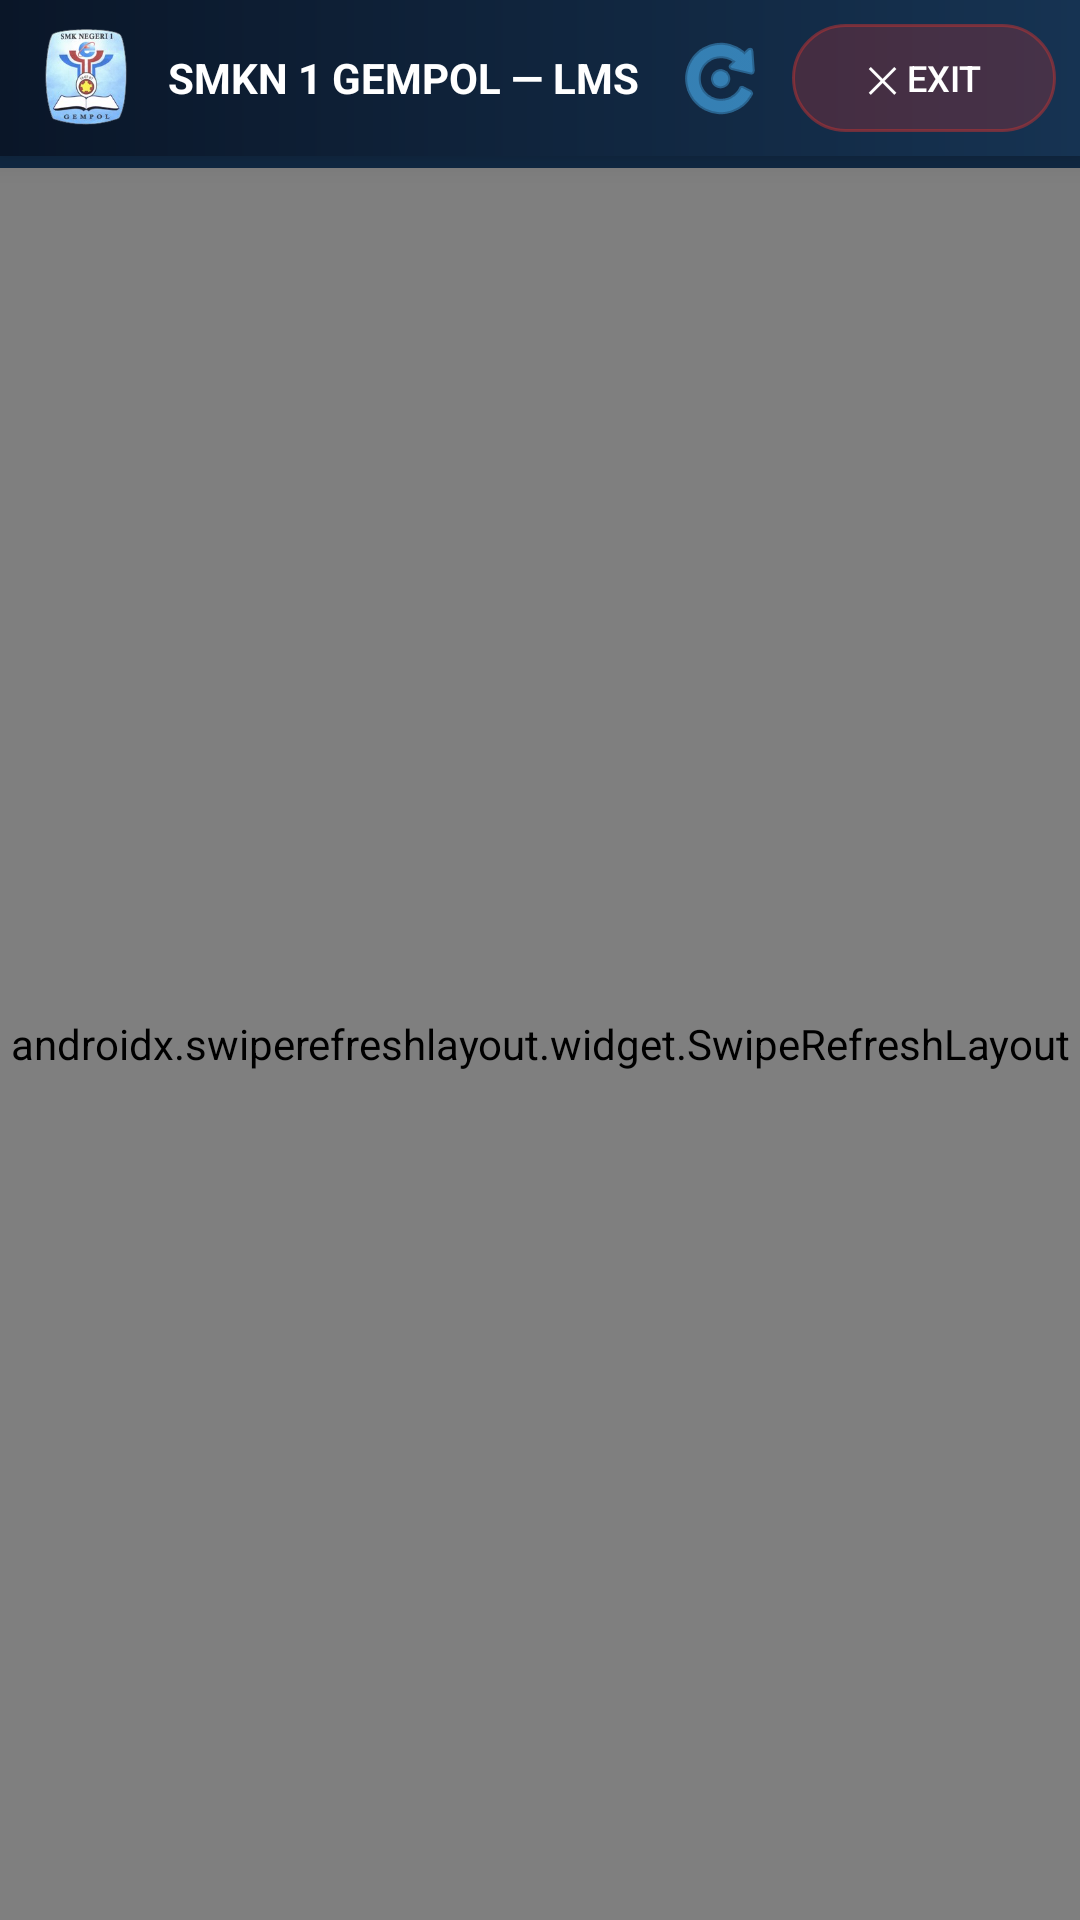

Here is an Android app screen rendered from its layout file. Give the layout XML and the strings, colors and styles it references.
<!-- AndroidManifest.xml: application theme Theme.SMKN1Gempol -->
<!-- res/layout/activity_main.xml -->
<?xml version="1.0" encoding="utf-8"?>
<RelativeLayout xmlns:android="http://schemas.android.com/apk/res/android"
    android:layout_width="match_parent"
    android:layout_height="match_parent"
    android:background="#0D2137">

    
    <LinearLayout
        android:id="@+id/topBar"
        android:layout_width="match_parent"
        android:layout_height="52dp"
        android:background="@drawable/topbar_bg"
        android:orientation="horizontal"
        android:gravity="center_vertical"
        android:paddingStart="12dp"
        android:paddingEnd="8dp"
        android:elevation="6dp">

        <ImageView
            android:layout_width="34dp"
            android:layout_height="34dp"
            android:src="@drawable/logo_smkn"
            android:scaleType="fitCenter" />

        <TextView
            android:layout_width="0dp"
            android:layout_height="wrap_content"
            android:layout_weight="1"
            android:layout_marginStart="10dp"
            android:text="SMKN 1 GEMPOL — LMS"
            android:textColor="#FFFFFF"
            android:textSize="14sp"
            android:textStyle="bold" />

        
        <ImageButton
            android:id="@+id/btnRefresh"
            android:layout_width="40dp"
            android:layout_height="40dp"
            android:layout_marginEnd="4dp"
            android:src="@android:drawable/ic_menu_rotate"
            android:background="@drawable/btn_icon_bg"
            android:tint="#4DBAFF"
            android:contentDescription="Refresh"
            android:padding="8dp" />

        
        <android.widget.Button
            android:id="@+id/btnExit"
            android:layout_width="wrap_content"
            android:layout_height="36dp"
            android:text="✕ Exit"
            android:textColor="#FFFFFF"
            android:textSize="12sp"
            android:paddingHorizontal="14dp"
            android:background="@drawable/btn_exit_topbar" />

    </LinearLayout>

    
    <ProgressBar
        android:id="@+id/progressBar"
        style="@style/Widget.AppCompat.ProgressBar.Horizontal"
        android:layout_width="match_parent"
        android:layout_height="4dp"
        android:layout_below="@id/topBar"
        android:progressTint="#4DBAFF"
        android:progressBackgroundTint="#1A3A5C"
        android:max="100"
        android:visibility="visible" />

    
    <androidx.swiperefreshlayout.widget.SwipeRefreshLayout
        android:id="@+id/swipeRefresh"
        android:layout_width="match_parent"
        android:layout_height="match_parent"
        android:layout_below="@id/progressBar">

        <WebView
            android:id="@+id/webView"
            android:layout_width="match_parent"
            android:layout_height="match_parent"
            android:visibility="gone" />

    </androidx.swiperefreshlayout.widget.SwipeRefreshLayout>

    
    <LinearLayout
        android:id="@+id/errorLayout"
        android:layout_width="match_parent"
        android:layout_height="match_parent"
        android:layout_below="@id/progressBar"
        android:orientation="vertical"
        android:gravity="center"
        android:padding="32dp"
        android:background="@drawable/gradient_bg"
        android:visibility="gone">

        <TextView
            android:layout_width="wrap_content"
            android:layout_height="wrap_content"
            android:text="⚠"
            android:textSize="52sp"
            android:gravity="center" />

        <TextView
            android:layout_width="wrap_content"
            android:layout_height="wrap_content"
            android:layout_marginTop="16dp"
            android:text="Koneksi Bermasalah"
            android:textColor="#FFFFFF"
            android:textSize="20sp"
            android:textStyle="bold" />

        <TextView
            android:id="@+id/errorText"
            android:layout_width="wrap_content"
            android:layout_height="wrap_content"
            android:layout_marginTop="12dp"
            android:textColor="#B0D8F5"
            android:textSize="13sp"
            android:gravity="center"
            android:lineSpacingMultiplier="1.5" />

        <android.widget.Button
            android:id="@+id/btnRetry"
            android:layout_width="180dp"
            android:layout_height="48dp"
            android:layout_marginTop="28dp"
            android:text="🔄  Coba Lagi"
            android:textColor="#1A3A5C"
            android:textStyle="bold"
            android:background="@drawable/btn_enter_bg" />

        <TextView
            android:layout_width="wrap_content"
            android:layout_height="wrap_content"
            android:layout_marginTop="12dp"
            android:text="💡 Atau tarik layar ke bawah untuk refresh"
            android:textColor="#7099BB"
            android:textSize="12sp"
            android:gravity="center" />

    </LinearLayout>

</RelativeLayout>
<!-- resources referenced by this layout -->
<resources>
  <!-- drawable btn_enter_bg (drawable) -->
  <?xml version="1.0" encoding="utf-8"?>
  <selector xmlns:android="http://schemas.android.com/apk/res/android">
      <item android:state_pressed="true">
          <shape>
              <gradient
                  android:type="linear"
                  android:angle="0"
                  android:startColor="#80C0E8"
                  android:endColor="#B0DEFF" />
              <corners android:radius="26dp" />
          </shape>
      </item>
      <item>
          <shape>
              <gradient
                  android:type="linear"
                  android:angle="0"
                  android:startColor="#A8D8F0"
                  android:endColor="#D0EEFF" />
              <corners android:radius="26dp" />
              <stroke android:width="1dp" android:color="#FFFFFF" />
          </shape>
      </item>
  </selector>
  <!-- drawable btn_exit_topbar (drawable) -->
  <?xml version="1.0" encoding="utf-8"?>
  <selector xmlns:android="http://schemas.android.com/apk/res/android">
      <item android:state_pressed="true">
          <shape>
              <solid android:color="#88CC3333" />
              <corners android:radius="18dp" />
          </shape>
      </item>
      <item>
          <shape>
              <solid android:color="#44CC3333" />
              <corners android:radius="18dp" />
              <stroke android:width="1dp" android:color="#88BB3333" />
          </shape>
      </item>
  </selector>
  <!-- drawable btn_icon_bg (drawable) -->
  <?xml version="1.0" encoding="utf-8"?>
  <selector xmlns:android="http://schemas.android.com/apk/res/android">
      <item android:state_pressed="true">
          <shape><solid android:color="#334DBAFF" /><corners android:radius="20dp" /></shape>
      </item>
      <item>
          <shape><solid android:color="#00000000" /><corners android:radius="20dp" /></shape>
      </item>
  </selector>
  <!-- drawable gradient_bg (drawable) -->
  <?xml version="1.0" encoding="utf-8"?>
  <shape xmlns:android="http://schemas.android.com/apk/res/android">
      <gradient
          android:type="linear"
          android:angle="145"
          android:startColor="#0A1628"
          android:centerColor="#0D2137"
          android:endColor="#163352" />
  </shape>
  <!-- drawable logo_smkn: png bitmap (drawable, 43252 bytes) -->
  <!-- drawable topbar_bg (drawable) -->
  <?xml version="1.0" encoding="utf-8"?>
  <shape xmlns:android="http://schemas.android.com/apk/res/android">
      <gradient
          android:type="linear"
          android:angle="0"
          android:startColor="#0A1628"
          android:endColor="#163352" />
  </shape>
  <style name="Theme.SMKN1Gempol" parent="Theme.AppCompat.NoActionBar">
          <item name="android:windowBackground">@color/bg_dark</item>
          <item name="android:statusBarColor">@color/bg_dark</item>
          <item name="android:navigationBarColor">@color/bg_dark</item>
          <item name="colorPrimary">@color/primary_blue</item>
          <item name="colorPrimaryDark">@color/bg_dark</item>
          <item name="colorAccent">@color/accent_light</item>
      </style>
  <color name="bg_dark">#0A1628</color>
  <color name="primary_blue">#1A5299</color>
  <color name="accent_light">#4DBAFF</color>
</resources>
